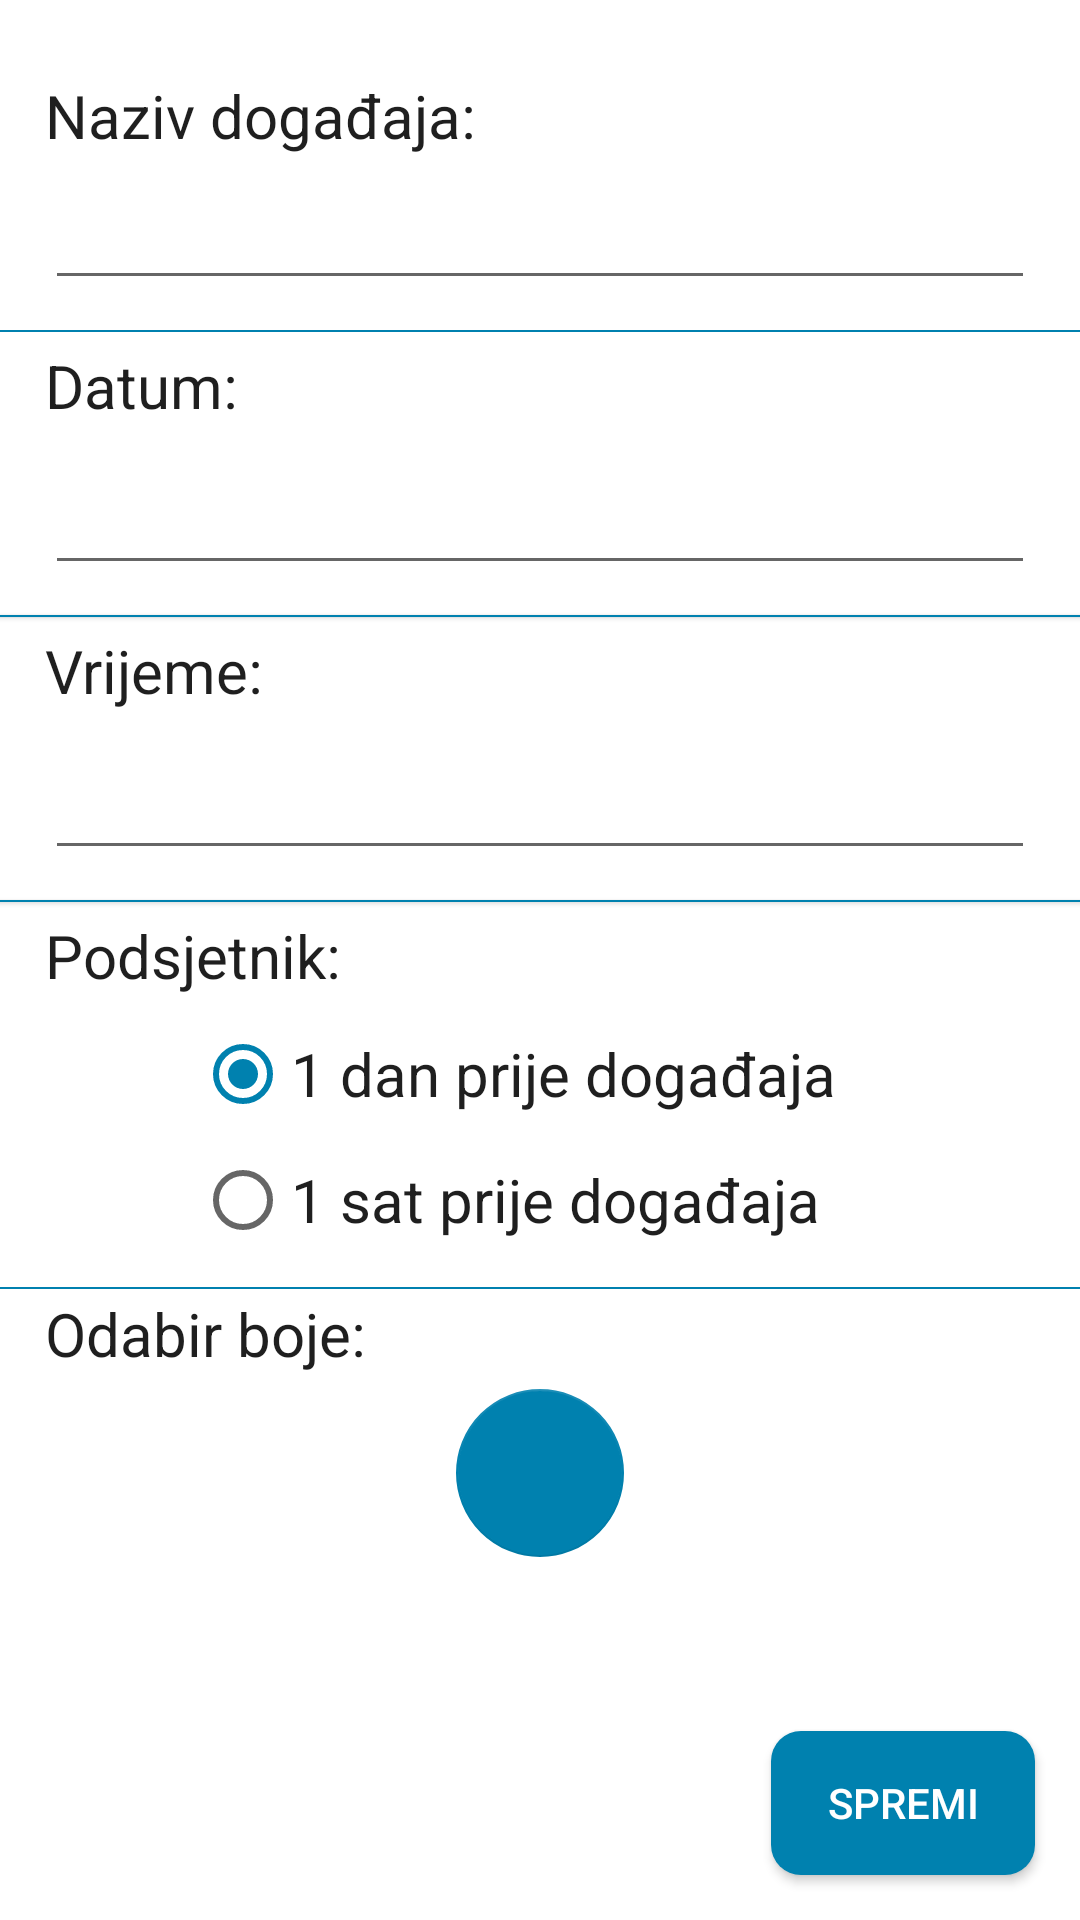

Produce the Android XML layout that renders to this screen, including the resource entries it uses.
<!-- AndroidManifest.xml: application theme AppTheme -->
<!-- res/layout/activity_novi_zadatak.xml -->
<?xml version="1.0" encoding="utf-8"?>
<RelativeLayout xmlns:android="http://schemas.android.com/apk/res/android"
    xmlns:app="http://schemas.android.com/apk/res-auto"
    xmlns:tools="http://schemas.android.com/tools"
    android:layout_width="match_parent"
    android:layout_height="match_parent"
    android:background="#FFFFFF"
    android:id="@+id/ralativelayoutGlavni">

    <View
        android:id="@+id/view1"
        android:layout_width="fill_parent"
        android:layout_height="0.5dp"
        android:layout_alignParentRight="true"
        android:layout_marginTop="110dp"
        android:background="#0081AF"
        android:layout_marginBottom="4dp"/>
    <View
        android:id="@+id/view2"
        android:layout_width="fill_parent"
        android:layout_height="0.5dp"
        android:layout_alignParentRight="true"
        android:layout_marginTop="205dp"
        android:translationZ="1dp"
        android:background="#0081AF"
        android:layout_marginBottom="4dp"/>
    <View
        android:id="@+id/view3"
        android:layout_width="fill_parent"
        android:layout_height="0.5dp"
        android:layout_alignParentRight="true"
        android:layout_marginTop="300dp"
        android:translationZ="1dp"
        android:background="#0081AF"
        android:layout_marginBottom="4dp"/>
    <View
        android:id="@+id/view4"
        android:layout_width="fill_parent"
        android:layout_height="0.5dp"
        android:layout_alignParentRight="true"
        android:layout_marginTop="429dp"
        android:background="#0081AF"
        android:layout_marginBottom="4dp"/>

<LinearLayout
    android:orientation="vertical" android:layout_width="match_parent"
    android:layout_height="wrap_content"
    android:layout_marginTop="10dp"
    android:padding="15dp">

    <TextView android:id="@+id/textViewNazivDogadaja"
        android:layout_width="match_parent"
        android:layout_height="wrap_content"
        android:textColor="#1f1f1f"
        android:layout_marginBottom="4dp"
        android:text="Naziv događaja:"
        android:textSize="20dp"/>
    <EditText android:id="@+id/editTextNazivDogadaja"
        android:layout_width="match_parent"
        android:layout_height="wrap_content"
        android:layout_marginBottom="15dp"
        android:textSize="20dp"/>

    <TextView android:id="@+id/textViewDatum"
        android:layout_width="match_parent"
        android:layout_height="wrap_content"
        android:layout_marginBottom="5dp"
        android:textColor="#1f1f1f"
        android:text="Datum:"
        android:textSize="20dp"/>
    <EditText
            android:id="@+id/editTextDatum"
            android:layout_width="match_parent"
            android:layout_height="48dp"
            android:layout_marginBottom="15dp"
            android:textSize="20sp"
            android:textAlignment="center"
            android:focusableInTouchMode="false"/>

    <TextView android:id="@+id/textViewVrijeme"
        android:layout_width="match_parent"
        android:layout_height="wrap_content"
        android:layout_marginBottom="5dp"
        android:text="Vrijeme:"
        android:textColor="#1f1f1f"
        android:textSize="20sp"/>
    <EditText android:id="@+id/editTextVrijeme"
            android:layout_width="match_parent"
            android:layout_height="48dp"
            android:layout_marginBottom="15dp"
            android:textSize="20sp"
            android:textAlignment="center"
            android:focusableInTouchMode="false"/>

    <TextView android:id="@+id/textViewPodsjetnik"
    android:layout_width="match_parent"
    android:layout_height="wrap_content"
    android:layout_marginBottom="5dp"
    android:textColor="#1f1f1f"
    android:text="Podsjetnik:"
    android:textSize="20dp"/>
    <RadioGroup
        android:layout_width="wrap_content"
        android:layout_height="wrap_content">

        <RadioButton
            android:id="@+id/radioBtn1dan"
            android:layout_width="match_parent"
            android:layout_marginLeft="50dp"
            android:textSize="20dp"
            android:layout_marginTop="5dp"
            android:layout_marginBottom="10dp"
            android:textColor="#1f1f1f"
            android:layout_height="wrap_content"
            android:text="1 dan prije događaja"
            android:checked="true"/>
        <RadioButton
            android:id="@+id/radioBtn1sat"
            android:layout_width="match_parent"
            android:layout_height="wrap_content"
            android:textSize="20dp"
            android:textColor="#1f1f1f"
            android:layout_marginLeft="50dp"
            android:layout_marginBottom="15dp"
            android:text="1 sat prije događaja"
            android:checked="false"/>

    </RadioGroup>

    <TextView android:id="@+id/textViewOdabirBoje"
        android:layout_width="match_parent"
        android:layout_height="wrap_content"
        android:layout_marginBottom="5dp"
        android:textColor="#1f1f1f"
        android:text="Odabir boje:"
        android:textSize="20dp"/>
    <android.support.design.widget.CoordinatorLayout
        android:layout_width="match_parent"
        android:layout_height="match_parent"
        tools:context=".MainActivity">
        <android.support.design.widget.FloatingActionButton
            android:id="@+id/fabBoja"
            android:layout_width="wrap_content"
            android:layout_height="wrap_content"
            android:layout_gravity="center_horizontal"
            android:clickable="true"
            android:focusable="true"
            android:onClick="odaberiBoju"
            app:backgroundTint="#0081AF"
            android:elevation="0dp"
            app:elevation="0dp"
            app:srcCompat="@drawable/baseline_brush_white_24dp" />
    </android.support.design.widget.CoordinatorLayout>

</LinearLayout>

    <Button
        android:id="@+id/buttonSpremi"
        android:layout_width="wrap_content"
        android:layout_height="wrap_content"
        android:onClick="spremiZadatak"
        android:text="Spremi"
        android:layout_alignParentBottom="true"
        android:layout_alignParentRight="true"
        android:layout_marginBottom="15dp"
        android:layout_marginRight="15dp"
        android:textColor="#FFF"
        android:background="@drawable/zaobljeni_tw"/>

</RelativeLayout>
<!-- resources referenced by this layout -->
<resources>
  <!-- drawable zaobljeni_tw (drawable) -->
  <?xml version="1.0" encoding="utf-8"?>
  <shape xmlns:android="http://schemas.android.com/apk/res/android"
      android:shape="rectangle">
  
      <solid android:color="#0081af"/>
      <corners android:radius="10dp"/>
  
  </shape>
  <style name="AppTheme" parent="Theme.AppCompat.Light.NoActionBar">
          
          <item name="colorPrimary">#0081AF</item>
          <item name="colorPrimaryDark">#005370</item>
          <item name="colorAccent">#0081AF</item>
      </style>
</resources>
